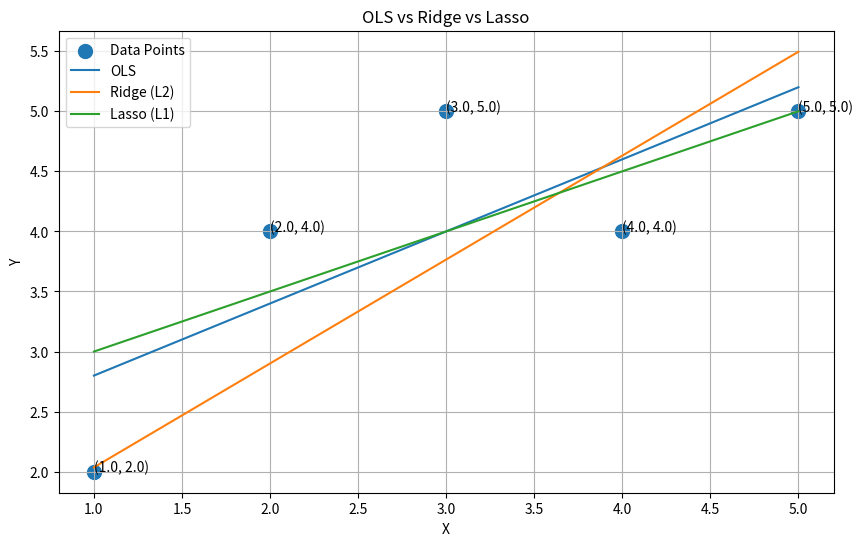
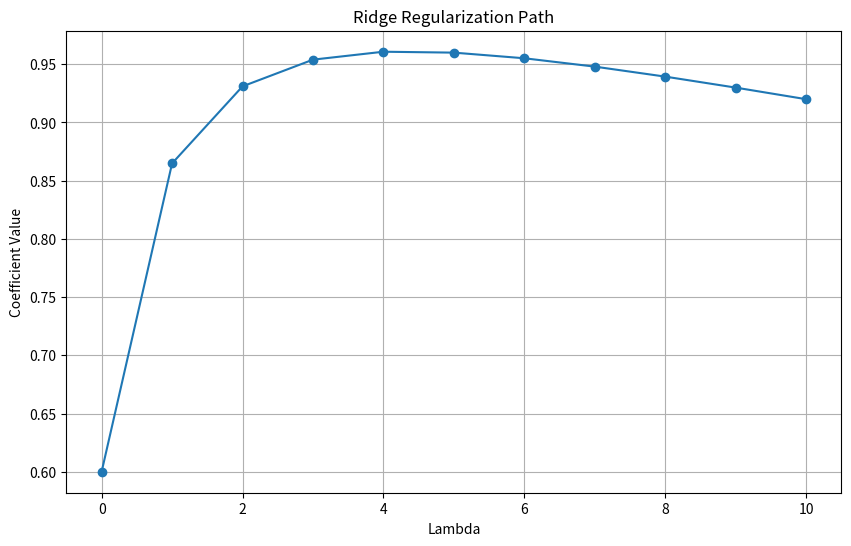

These charts were generated, in order, by the following Python code:
import numpy as np

# Dataset
x = np.array([1,2,3,4,5])
y = np.array([2,4,5,4,5])

lam = 1

# Design Matrix
X = np.column_stack((np.ones(len(x)), x))

print('X =')
print(X)

print('\ny =')
print(y)

# OLS Estimate
beta_ols = np.linalg.inv(X.T @ X) @ (X.T @ y)

print('OLS Coefficients:')
print(beta_ols)

beta0_ols = beta_ols[0]
beta1_ols = beta_ols[1]

print(f'OLS Equation: y = {beta0_ols:.4f} + {beta1_ols:.4f}x')

# Ridge Normal Equation
I = np.eye(X.shape[1])

ridge_matrix = X.T @ X + lam * I

print('X^T X =')
print(X.T @ X)

print('\nX^T y =')
print(X.T @ y)

print('\n(X^T X + λI) =')
print(ridge_matrix)

# Ridge Solution
beta_ridge = np.linalg.inv(ridge_matrix) @ (X.T @ y)

print('Ridge Coefficients:')
print(beta_ridge)

beta0_ridge = beta_ridge[0]
beta1_ridge = beta_ridge[1]

print(f'Ridge Equation: y = {beta0_ridge:.4f} + {beta1_ridge:.4f}x')

import numpy as np

x = np.array([1,2,3,4,5], dtype=float)
y = np.array([2,4,5,4,5], dtype=float)

lam = 1

# Center data
x_mean = np.mean(x)
y_mean = np.mean(y)

xc = x - x_mean
yc = y - y_mean

beta = 0.0

history = []

def soft_threshold(rho, lam):
    if rho > lam:
        return rho - lam
    elif rho < -lam:
        return rho + lam
    else:
        return 0

for iteration in range(2):
    rho = np.sum(xc * yc)
    z = np.sum(xc**2)

    beta = soft_threshold(rho, lam) / z
    history.append(beta)

    print(f'Pass {iteration+1}: beta = {beta:.6f}')

beta0_lasso = y_mean - beta*x_mean

print('Intercept:', beta0_lasso)
print('Slope:', beta)

print(f'Lasso Equation: y = {beta0_lasso:.4f} + {beta:.4f}x')

import matplotlib.pyplot as plt

x_line = np.linspace(1,5,100)

y_ols = beta0_ols + beta1_ols*x_line
y_ridge = beta0_ridge + beta1_ridge*x_line
y_lasso = beta0_lasso + beta*x_line

plt.figure(figsize=(10,6))

plt.scatter(x,y,s=100,label='Data Points')

for i in range(len(x)):
    plt.text(x[i],y[i],f'({x[i]}, {y[i]})')

plt.plot(x_line,y_ols,label='OLS')
plt.plot(x_line,y_ridge,label='Ridge (L2)')
plt.plot(x_line,y_lasso,label='Lasso (L1)')

plt.xlabel('X')
plt.ylabel('Y')
plt.title('OLS vs Ridge vs Lasso')
plt.legend()
plt.grid(True)
plt.show()

lambdas = np.arange(0,11)

ridge_coeffs = []

for l in lambdas:
    B = np.linalg.inv(X.T@X + l*np.eye(2)) @ (X.T@y)
    ridge_coeffs.append(B[1])

plt.figure(figsize=(10,6))
plt.plot(lambdas,ridge_coeffs,marker='o')
plt.xlabel('Lambda')
plt.ylabel('Coefficient Value')
plt.title('Ridge Regularization Path')
plt.grid(True)
plt.show()
